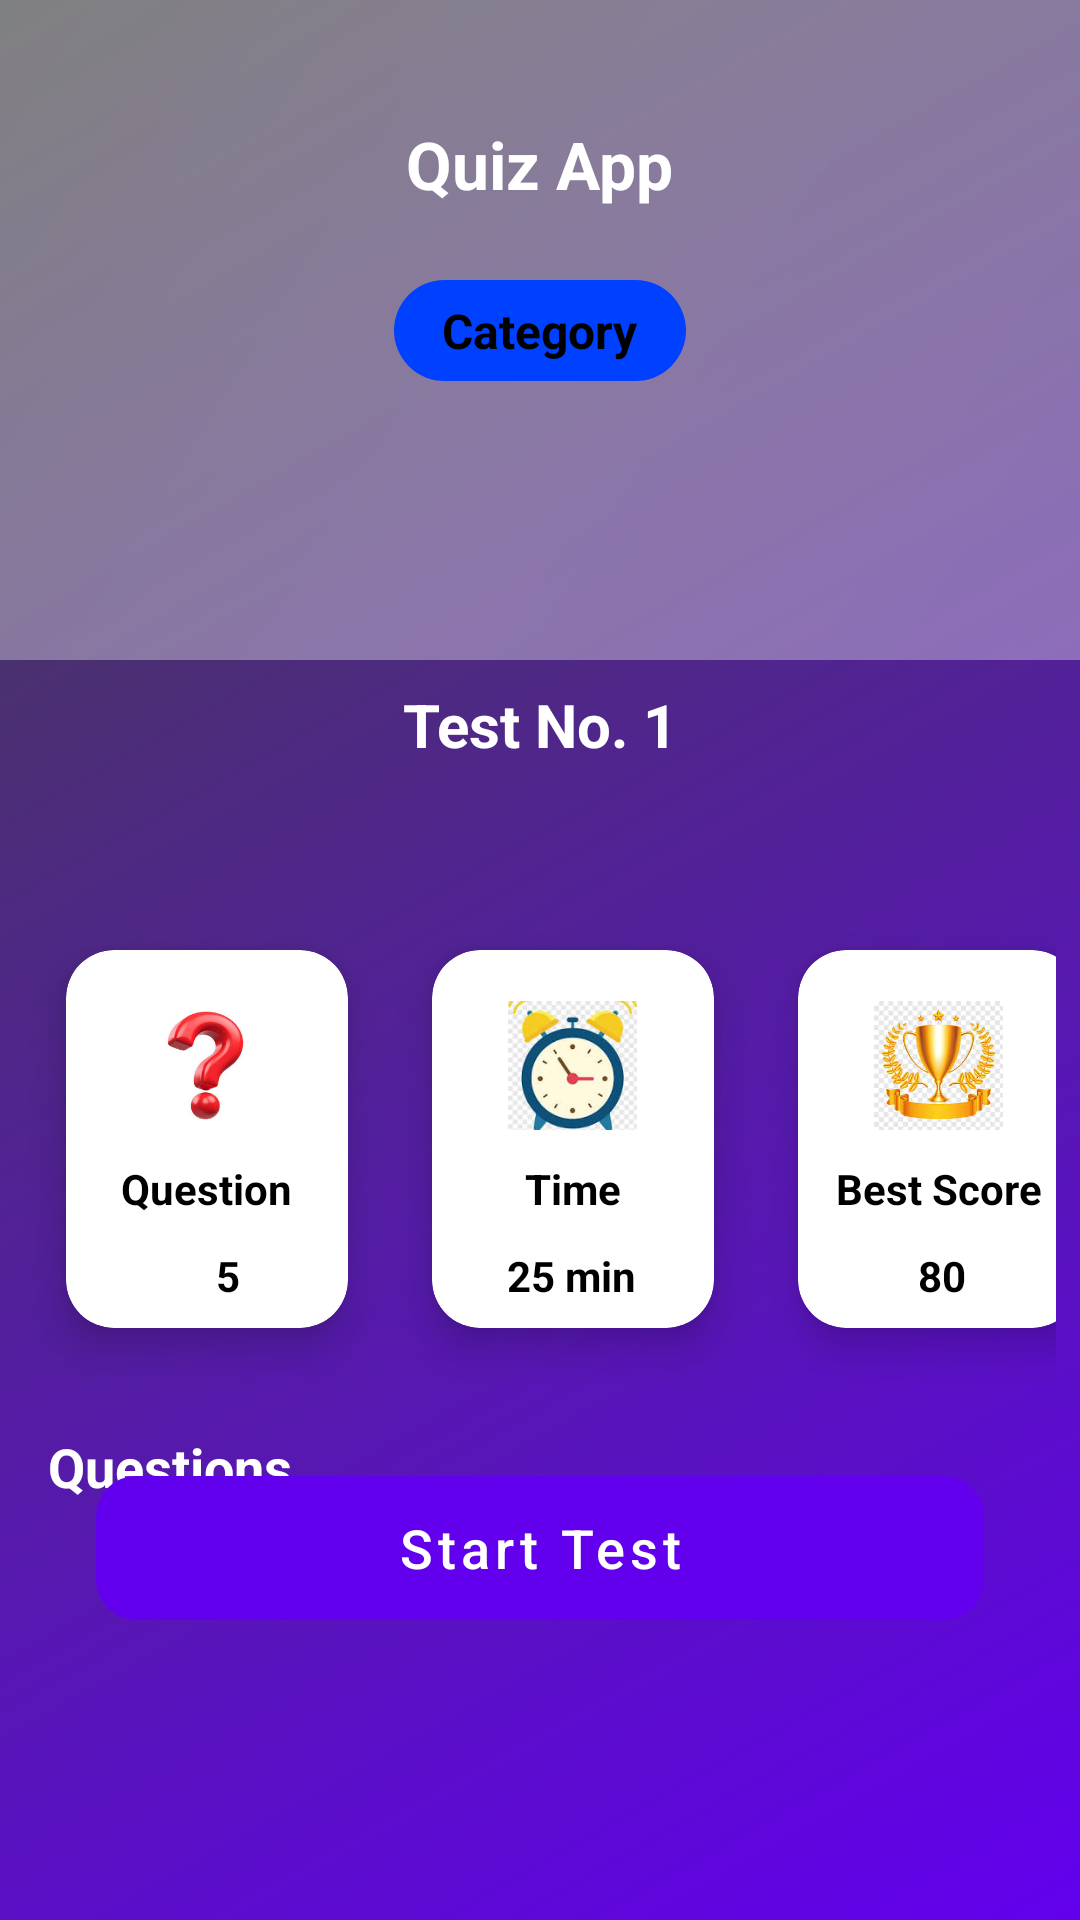

Produce the Android XML layout that renders to this screen, including the resource entries it uses.
<!-- AndroidManifest.xml: application theme Theme.Quizpractice -->
<!-- res/layout/activity_test_start.xml -->
<?xml version="1.0" encoding="utf-8"?>
<androidx.constraintlayout.widget.ConstraintLayout xmlns:android="http://schemas.android.com/apk/res/android"
    xmlns:app="http://schemas.android.com/apk/res-auto"
    xmlns:tools="http://schemas.android.com/tools"
    android:id="@+id/main"
    android:layout_width="match_parent"
    android:layout_height="match_parent"
    android:background="@drawable/gradient_background"
    tools:context=".test_startActivity">

    
    <FrameLayout
        android:id="@+id/header_container"
        android:layout_width="0dp"
        android:layout_height="220dp"
        app:layout_constraintTop_toTopOf="parent"
        app:layout_constraintStart_toStartOf="parent"
        app:layout_constraintEnd_toEndOf="parent">

        <ImageView
            android:layout_width="match_parent"
            android:layout_height="match_parent"
            android:scaleType="centerCrop"
            android:src="@drawable/main_background"
            android:alpha="0.35"/>

        <TextView
            android:id="@+id/app_title"
            android:layout_width="wrap_content"
            android:layout_height="wrap_content"
            android:text="@string/app_name1"
            android:textColor="@color/white"
            android:textStyle="bold"
            android:textSize="22sp"
            android:layout_gravity="center_horizontal|top"
            android:layout_marginTop="40dp"/>
    </FrameLayout>

    <TextView
        android:id="@+id/st_cty"
        android:layout_width="wrap_content"
        android:layout_height="wrap_content"
        android:text="Category"
        android:textColor="@color/black"
        android:textSize="16sp"
        android:textStyle="bold"
        android:background="@drawable/round_cornor"
        android:paddingStart="16dp"
        android:paddingEnd="16dp"
        android:paddingTop="6dp"
        android:paddingBottom="6dp"
        app:layout_constraintTop_toTopOf="@id/header_container"
        app:layout_constraintBottom_toBottomOf="@id/header_container"
        app:layout_constraintStart_toStartOf="parent"
        app:layout_constraintEnd_toEndOf="parent" />

    <TextView
        android:id="@+id/st_testNo"
        android:layout_width="wrap_content"
        android:layout_height="wrap_content"
        android:text="Test No. 1"
        android:textAlignment="center"
        android:textColor="@color/white"
        android:textSize="20sp"
        android:textStyle="bold"
        app:layout_constraintTop_toBottomOf="@+id/header_container"
        app:layout_constraintStart_toStartOf="parent"
        app:layout_constraintEnd_toEndOf="parent"
        android:layout_marginTop="8dp"/>

    <LinearLayout
        android:id="@+id/ll2"
        android:layout_width="match_parent"
        android:layout_height="wrap_content"
        android:orientation="horizontal"
        android:layout_marginTop="12dp"
        android:paddingStart="8dp"
        android:paddingEnd="8dp"
        app:layout_constraintBottom_toTopOf="@+id/Startbutton"
        app:layout_constraintEnd_toEndOf="parent"
        app:layout_constraintStart_toStartOf="parent"
        app:layout_constraintTop_toBottomOf="@id/st_testNo">


        <androidx.cardview.widget.CardView
            android:layout_width="120dp"
            android:layout_height="160dp"
            android:layout_margin="1dp"
            app:cardElevation="8dp"
            app:cardUseCompatPadding="true"
            app:cardCornerRadius="16dp"
            >

            <ImageView
                android:layout_width="43dp"
                android:layout_height="45dp"
                android:layout_gravity="center_horizontal"
                android:layout_marginTop="16dp"
                android:src="@drawable/question" />

            <TextView
                android:layout_width="wrap_content"
                android:layout_height="wrap_content"
                android:layout_gravity="center_horizontal"
                android:layout_marginTop="70dp"
                android:text="Question"
                android:textSize="14sp"
                android:textStyle="bold"
                android:textColor="@color/black"/>

            <TextView
                android:id="@+id/st_totalQues"
                android:layout_width="wrap_content"
                android:layout_height="wrap_content"
                android:layout_gravity="bottom"
                android:layout_marginLeft="50dp"
                android:layout_marginBottom="8dp"
                android:text="5"
                android:textColor="@color/black"
                android:textStyle="bold"

                />
        </androidx.cardview.widget.CardView>


        <androidx.cardview.widget.CardView
            android:layout_width="120dp"
            android:layout_height="160dp"
            android:layout_margin="1dp"
            app:cardCornerRadius="16dp"
            app:cardElevation="8dp"
            app:cardUseCompatPadding="true">

            <ImageView
                android:layout_width="43dp"
                android:layout_height="45dp"
                android:layout_gravity="center_horizontal"
                android:layout_marginTop="16dp"
                android:src="@drawable/clock" />

            <TextView
                android:layout_width="wrap_content"
                android:layout_height="wrap_content"
                android:layout_gravity="center_horizontal"
                android:layout_marginTop="70dp"
                android:text="Time"
                android:textColor="@color/black"
                android:textSize="14sp"
                android:textStyle="bold" />

            <TextView
                android:id="@+id/st_Time"
                android:layout_width="wrap_content"
                android:layout_height="wrap_content"
                android:layout_gravity="bottom"
                android:layout_marginBottom="8dp"
                android:layout_marginLeft="25dp"
                android:text="25 min"
                android:textColor="@color/black"
                android:textStyle="bold"

                />
        </androidx.cardview.widget.CardView>

        <androidx.cardview.widget.CardView
            android:layout_width="120dp"
            android:layout_height="160dp"
            android:layout_margin="1dp"
            app:cardElevation="8dp"
            app:cardUseCompatPadding="true"
            app:cardCornerRadius="16dp"
            >

            <ImageView
                android:layout_width="43dp"
                android:layout_height="45dp"
                android:layout_gravity="center_horizontal"
                android:layout_marginTop="16dp"
                android:src="@drawable/award" />

            <TextView
                android:layout_width="wrap_content"
                android:layout_height="wrap_content"
                android:layout_gravity="center_horizontal"
                android:layout_marginTop="70dp"
                android:text="Best Score"
                android:textSize="14sp"
                android:textStyle="bold"
                android:textColor="@color/black"/>

            <TextView
                android:id="@+id/st_bestScr"
                android:layout_width="wrap_content"
                android:layout_height="wrap_content"
                android:text="80"
                android:layout_gravity="bottom"
               android:layout_marginLeft="40dp"
                android:layout_marginBottom="8dp"
                android:textColor="@color/black"
                android:textStyle="bold"

                />
        </androidx.cardview.widget.CardView>
        <LinearLayout
            android:layout_width="wrap_content"
            android:layout_height="match_parent"
            android:layout_gravity="center"
            android:layout_margin="8dp"
            android:orientation="vertical"
            android:gravity="center"
            android:paddingTop="16dp"
            >

        </LinearLayout>


    </LinearLayout>


    
    <TextView
        android:id="@+id/st_questions_header"
        android:layout_width="0dp"
        android:layout_height="wrap_content"
        android:layout_marginStart="16dp"
        android:layout_marginEnd="16dp"
        android:layout_marginTop="16dp"
        android:text="Questions"
        android:textStyle="bold"
        android:textSize="18sp"
        android:textColor="@color/white"
        app:layout_constraintTop_toBottomOf="@+id/ll2"
        app:layout_constraintStart_toStartOf="parent"
        app:layout_constraintEnd_toEndOf="parent"/>


    <Button
        android:id="@+id/Startbutton"
        android:layout_width="match_parent"
        android:layout_height="wrap_content"
        android:layout_marginStart="32dp"
        android:layout_marginEnd="32dp"
        android:layout_marginBottom="100dp"
        android:text="Start Test"
        android:textAllCaps="false"
        android:textColor="@color/white"
        android:background="@drawable/button_border"
        android:backgroundTint="@color/accent_green"
        android:drawableStart="@drawable/ic_right"
        android:drawablePadding="8dp"
        android:textSize="18sp"
        android:elevation="5dp"
        android:translationZ="3dp"
        android:stateListAnimator="@null"
        app:layout_constraintBottom_toBottomOf="parent"
        app:layout_constraintLeft_toLeftOf="parent"
        app:layout_constraintLeft_toRightOf="parent"
        />


    <ImageView
        android:id="@+id/st_backB"
        android:layout_width="wrap_content"
        android:layout_height="wrap_content"
        android:layout_marginStart="10dp"
        android:layout_marginTop="16dp"
        android:padding="8dp"
        android:clickable="true"
        android:focusable="true"
        android:contentDescription="Back"
        android:elevation="8dp"
        android:translationZ="8dp"
        android:src="@drawable/ic_back"
        app:layout_constraintStart_toStartOf="parent"
        app:layout_constraintTop_toTopOf="parent" />
</androidx.constraintlayout.widget.ConstraintLayout>
<!-- resources referenced by this layout -->
<resources>
  <color name="accent_green">#10B981</color>
  <color name="black">#FF000000</color>
  <color name="white">#FFFFFFFF</color>
  <!-- drawable award: jpg bitmap (drawable, 14023 bytes) -->
  <!-- drawable button_border (drawable) -->
  <?xml version="1.0" encoding="utf-8"?>
  <shape xmlns:android="http://schemas.android.com/apk/res/android">
         <corners android:radius="12dp"/>
        <stroke android:width="3dp"
            android:color="@color/accent_orange"/>
  </shape>
  <!-- drawable clock: jpg bitmap (drawable, 7008 bytes) -->
  <!-- drawable gradient_background (drawable) -->
  <?xml version="1.0" encoding="utf-8"?>
  <shape xmlns:android="http://schemas.android.com/apk/res/android"
      android:shape="rectangle">
  <gradient android:startColor="@color/design_default_color_primary"
      android:endColor="@color/cardview_dark_background"
      android:angle="135"/>
  </shape>
  <!-- drawable ic_right: png bitmap (drawable-mdpi, 176 bytes) -->
  <!-- drawable main_background (drawable) -->
  <?xml version="1.0" encoding="utf-8"?>
  <shape xmlns:android="http://schemas.android.com/apk/res/android">
      <gradient
          android:angle="135"
          android:startColor="#f8f9fa"
          android:centerColor="#ffffff"
          android:endColor="#f1f3f4"
          android:type="linear" />
  </shape>
  <!-- drawable question: jpg bitmap (drawable, 5333 bytes) -->
  <!-- drawable round_cornor (drawable) -->
  <?xml version="1.0" encoding="utf-8"?>
  <shape  android:shape="rectangle" xmlns:android="http://schemas.android.com/apk/res/android">
  <corners android:radius="500dp"
      />
      <solid android:color="@color/primary"/>
  </shape>
  <string name="app_name1">Quiz App</string>
  <style name="Theme.Quizpractice" parent="Theme.MaterialComponents.DayNight.DarkActionBar">
          
          <item name="colorPrimary">@color/purple_500</item>
          <item name="colorPrimaryVariant">@color/purple_700</item>
          <item name="colorOnPrimary">@color/white</item>
          
          <item name="colorSecondary">@color/teal_200</item>
          <item name="colorSecondaryVariant">@color/teal_700</item>
          <item name="colorOnSecondary">@color/black</item>
          
          <item name="android:statusBarColor">?attr/colorPrimaryVariant</item>
          
      </style>
  <color name="accent_orange">#FF6B35</color>
  <color name="primary">#0040FF</color>
  <color name="purple_500">#FF6200EE</color>
  <color name="purple_700">#FF3700B3</color>
  <color name="teal_200">#FF03DAC5</color>
  <color name="teal_700">#FF018786</color>
</resources>
